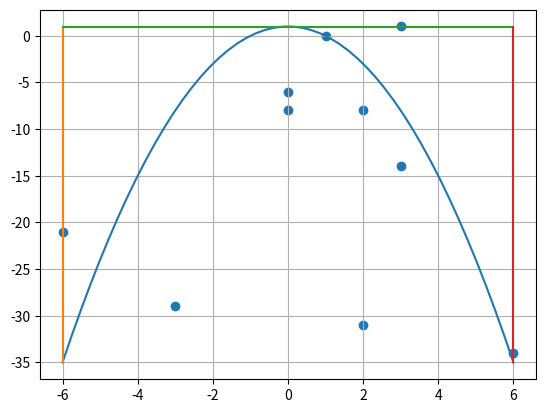

Write the Python code that produced this figure.
import matplotlib.pyplot as plt
import numpy as np
import random

x = np.linspace(-6, 6, 50)
y = 1 - x**2
plt.plot(x, y)
plt.grid()
x1=np.empty(25)
x2=np.empty(25)
for i in range(25):
    x1[i]=-6
    x2[i]=6    
y1=np.empty(50)    
for i in range(50):
    y1[i]=0.985
      
y2=np.empty(25)
y3=np.empty(25)
for i in range(25):
    y2[i]=y[i]
    y3[i]=y[i+25]
    
plt.plot(x1,y2)
plt.plot(x,y1)
plt.plot(x2,y3)

data_x=np.empty(10,dtype='int')
data_y=np.empty(10,dtype='int')
for i in range(10):
    data_x[i]=random.randint(-6,6)
    data_y[i]=random.randint(-35,1)

    
plt.scatter(data_x,data_y)
c=0
for i in range(10):
    if data_y[i]<=(1 - data_x[i]**2):
        c=c+1

print("Total inside Point is:",c)
